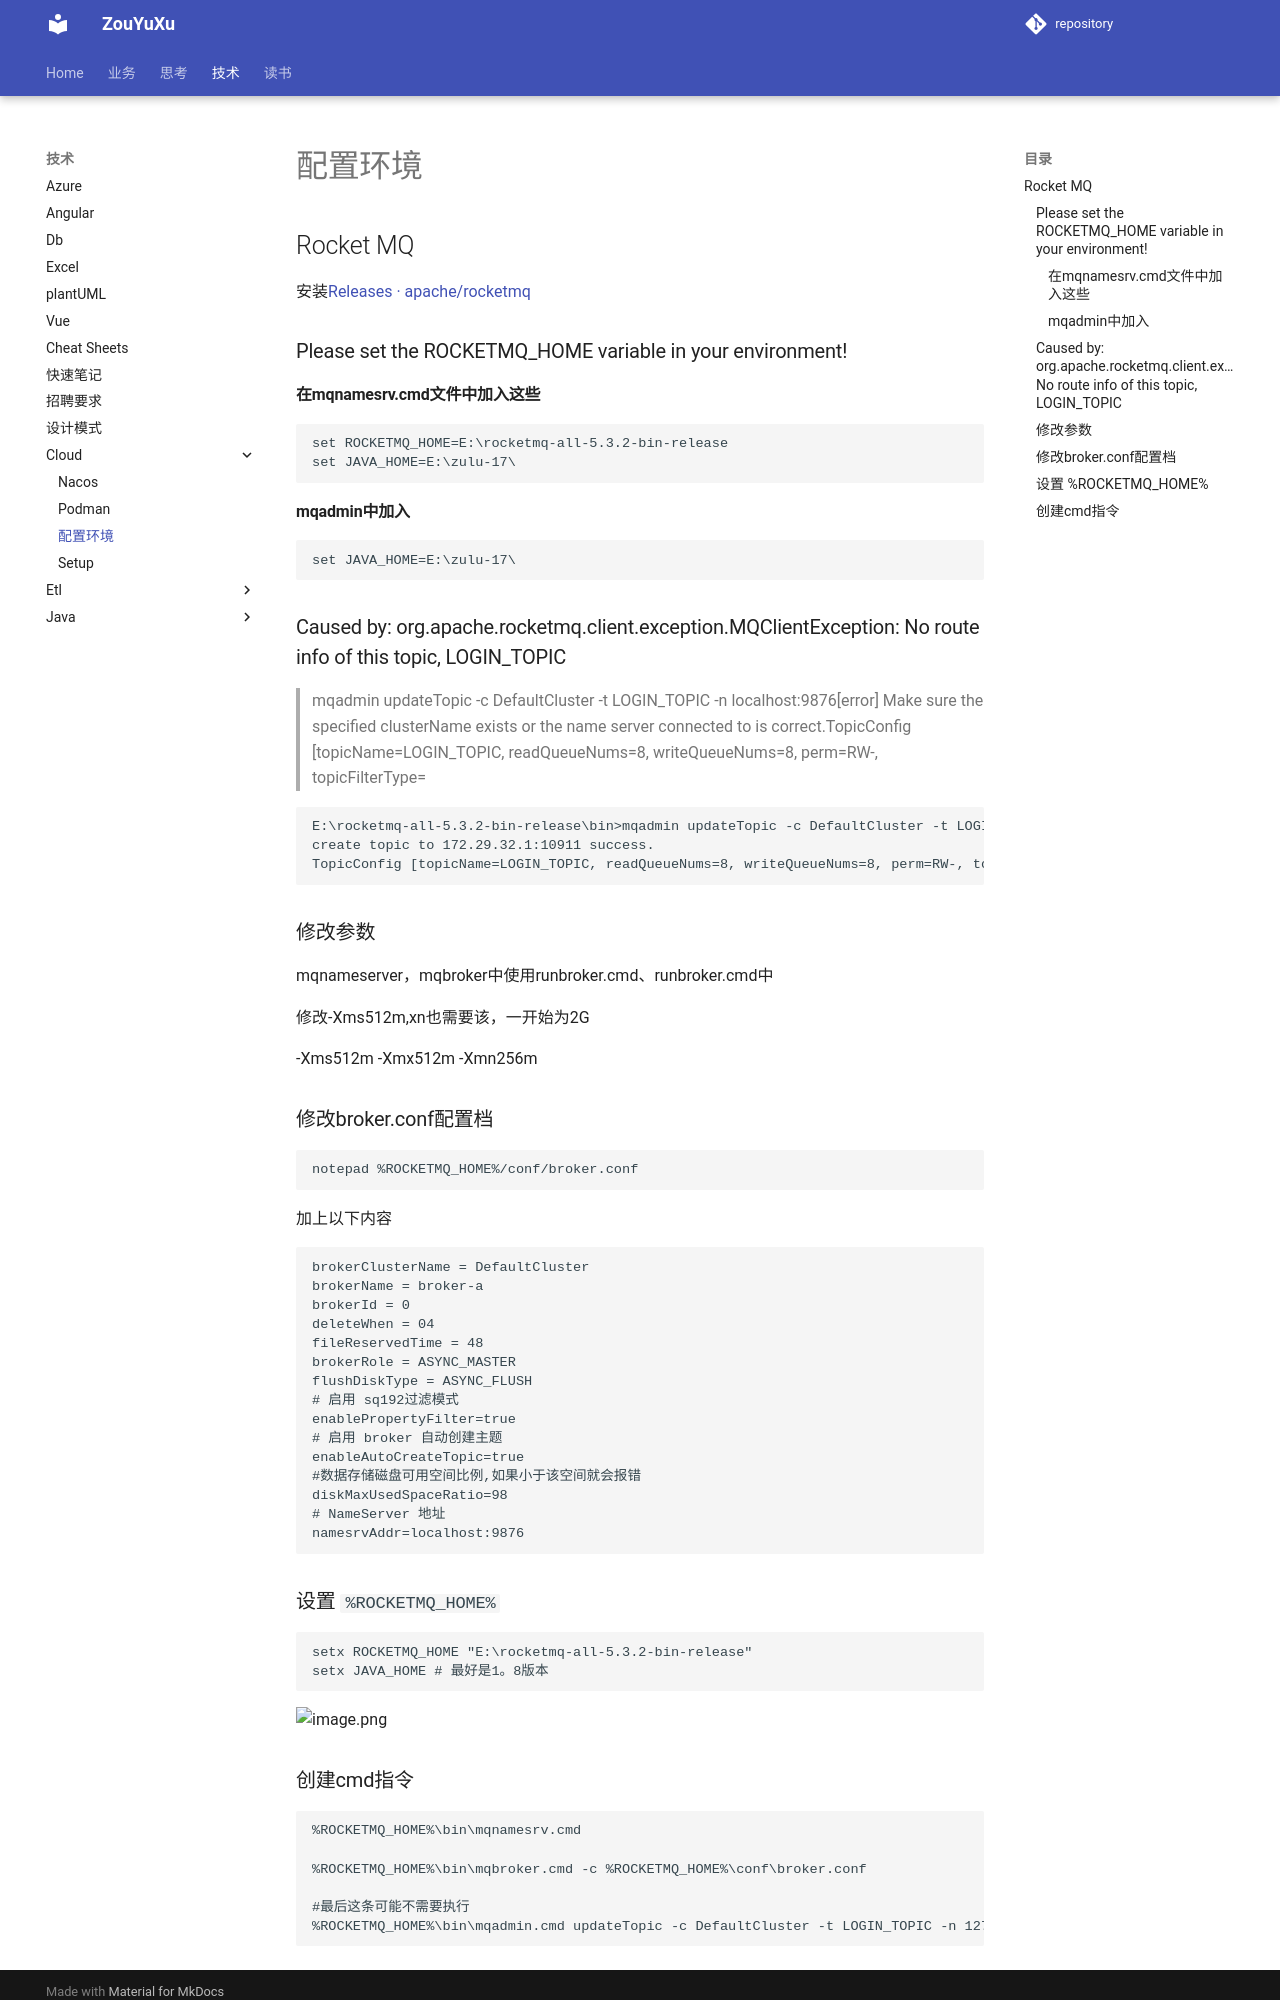

repository: ZouYuxu/zouyuxu.github.io · page: 技术/cloud/rocketMQ/index.html · generator: mkdocs

# 配置环境

## Rocket MQ

安装[Releases · apache/rocketmq](https://github.com/apache/rocketmq/releases)

### Please set the ROCKETMQ_HOME variable in your environment!

#### 在mqnamesrv.cmd文件中加入这些

```bash
set ROCKETMQ_HOME=E:\rocketmq-all-5.3.2-bin-release
set JAVA_HOME=E:\zulu-17\
```

#### mqadmin中加入

```bash
set JAVA_HOME=E:\zulu-17\
```

### Caused by: org.apache.rocketmq.client.exception.MQClientException: No route info of this topic, LOGIN_TOPIC

> mqadmin updateTopic -c DefaultCluster -t LOGIN\_TOPIC -n localhost:9876[error] Make sure the specified clusterName exists or the name server connected to is correct.TopicConfig [topicName=LOGIN\_TOPIC, readQueueNums=8, writeQueueNums=8, perm=RW-, topicFilterType=

```bash
E:\rocketmq-all-5.3.2-bin-release\bin>mqadmin updateTopic -c DefaultCluster -t LOGIN_TOPIC -n localhost:9876
create topic to 172.29.32.1:10911 success.
TopicConfig [topicName=LOGIN_TOPIC, readQueueNums=8, writeQueueNums=8, perm=RW-, topicFilterType=SINGLE_TAG, topicSysFlag=0, order=false, attributes={}]
```

### 修改参数

mqnameserver，mqbroker中使用runbroker.cmd、runbroker.cmd中

修改-Xms512m,xn也需要该，一开始为2G

-Xms512m -Xmx512m -Xmn256m

### 修改broker.conf配置档

```
notepad %ROCKETMQ_HOME%/conf/broker.conf
```

加上以下内容

```
brokerClusterName = DefaultCluster
brokerName = broker-a
brokerId = 0
deleteWhen = 04
fileReservedTime = 48
brokerRole = ASYNC_MASTER
flushDiskType = ASYNC_FLUSH
# 启用 sq192过滤模式 
enablePropertyFilter=true
# 启用 broker 自动创建主题
enableAutoCreateTopic=true
#数据存储磁盘可用空间比例,如果小于该空间就会报错
diskMaxUsedSpaceRatio=98
# NameServer 地址
namesrvAddr=localhost:9876
```

### 设置 `%ROCKETMQ_HOME%`

```bash
setx ROCKETMQ_HOME "E:\rocketmq-all-5.3.2-bin-release"
setx JAVA_HOME # 最好是1。8版本
```

![image.png](assets/环境百度.png)
